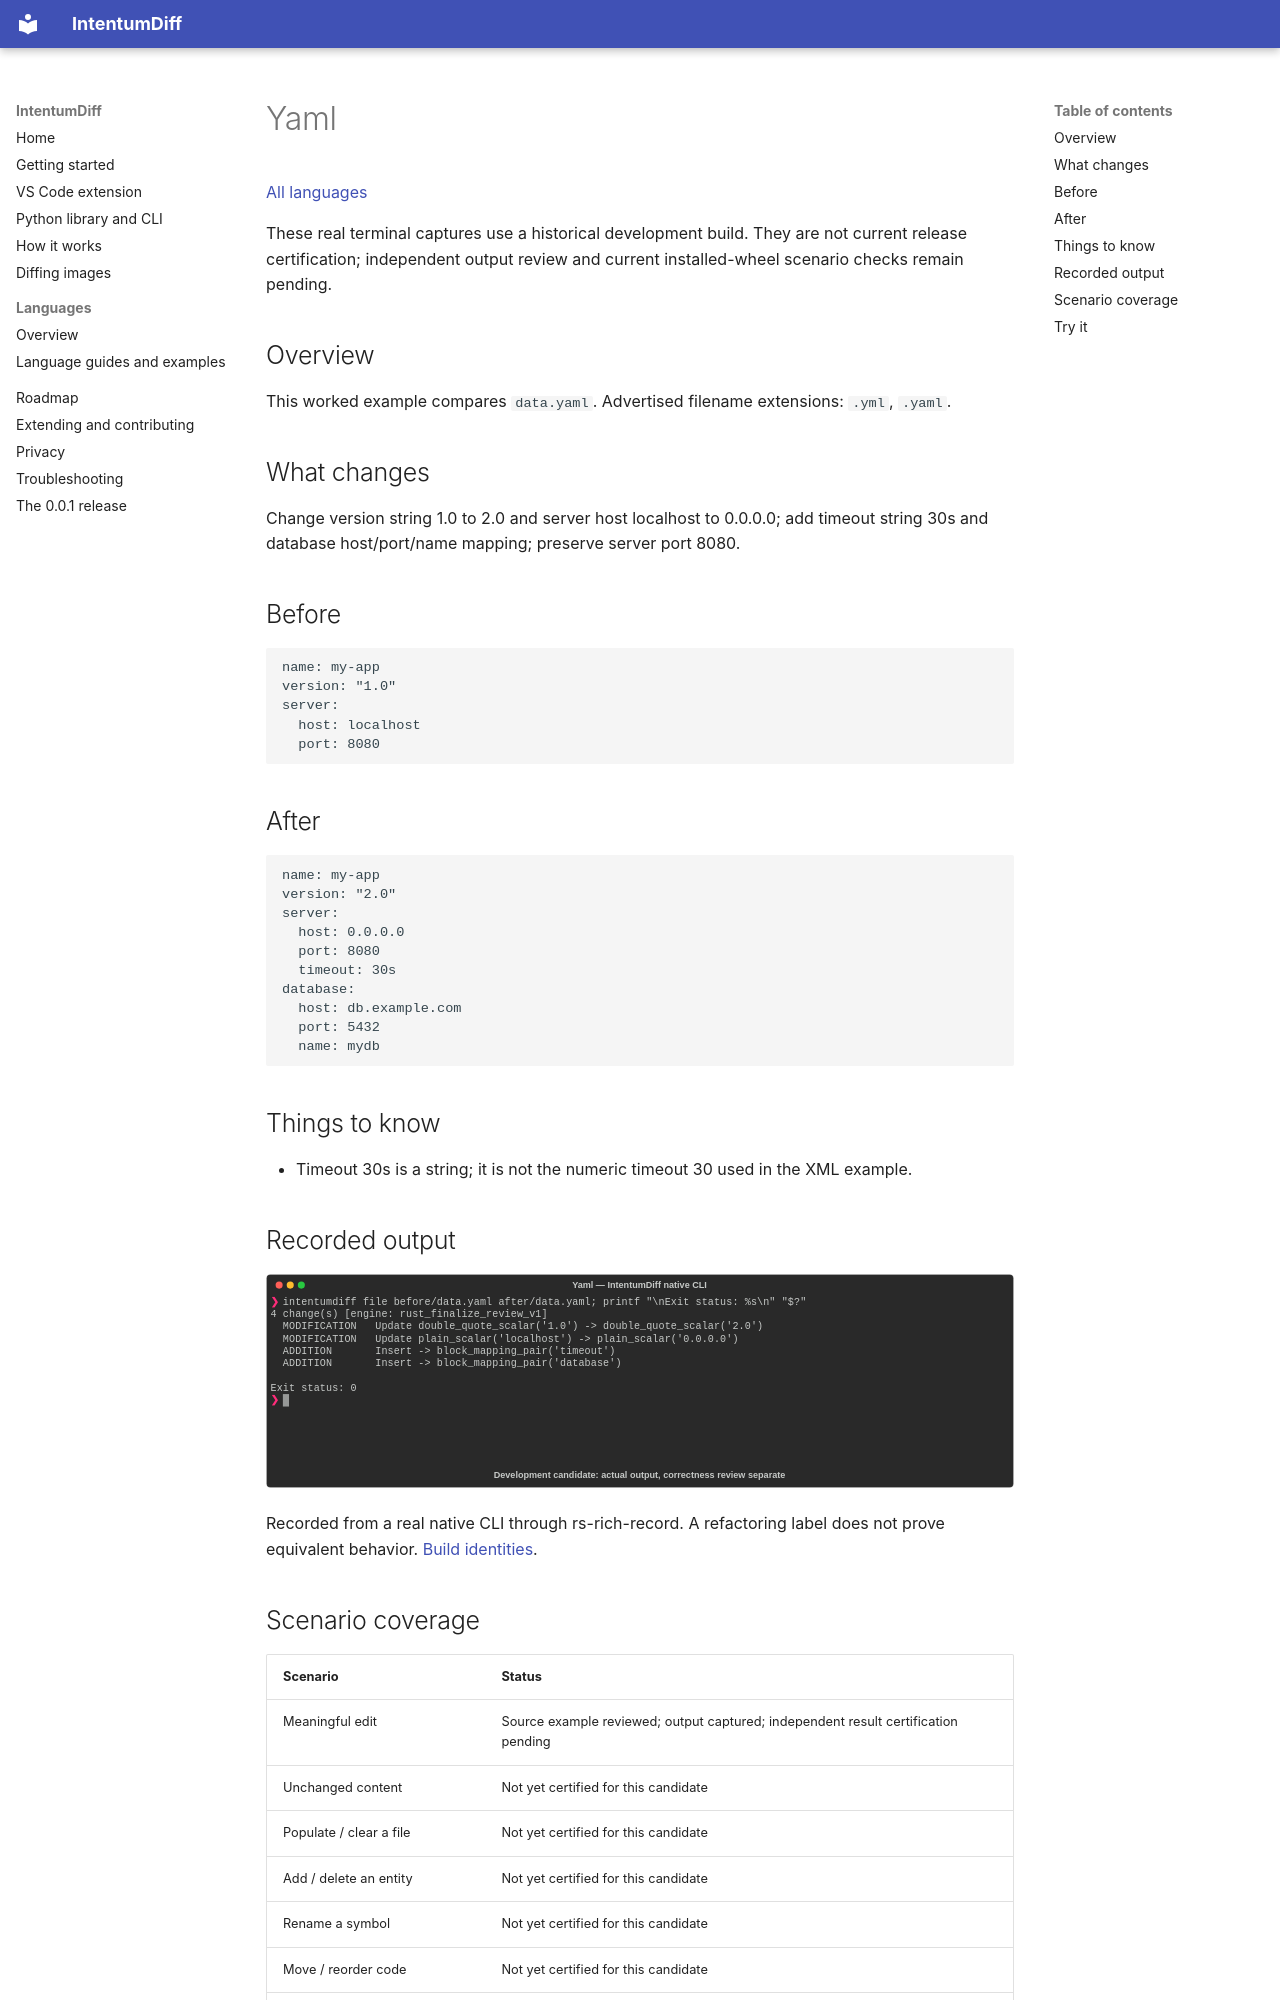

repository: buchochelliq-labs/intentumdiff-docs · page: languages/yaml/index.html · generator: mkdocs

# Yaml

[All languages](../gallery.md)

These real terminal captures use a historical development build. They are not current release certification; independent output review and current installed-wheel scenario checks remain pending.

## Overview

This worked example compares `data.yaml`. Advertised filename extensions: `.yml`, `.yaml`.

## What changes

Change version string 1.0 to 2.0 and server host localhost to 0.0.0.0; add timeout string 30s and database host/port/name mapping; preserve server port 8080.

## Before

````text
name: my-app
version: "1.0"
server:
  host: localhost
  port: 8080
````

## After

````text
name: my-app
version: "2.0"
server:
  host: 0.0.0.0
  port: 8080
  timeout: 30s
database:
  host: db.example.com
  port: 5432
  name: mydb
````

## Things to know

- Timeout 30s is a string; it is not the numeric timeout 30 used in the XML example.

## Recorded output

![Actual Yaml terminal capture](meaningful-change.svg)

Recorded from a real native CLI through rs-rich-record. A refactoring label does not prove equivalent behavior. [Build identities](../provenance.md).
